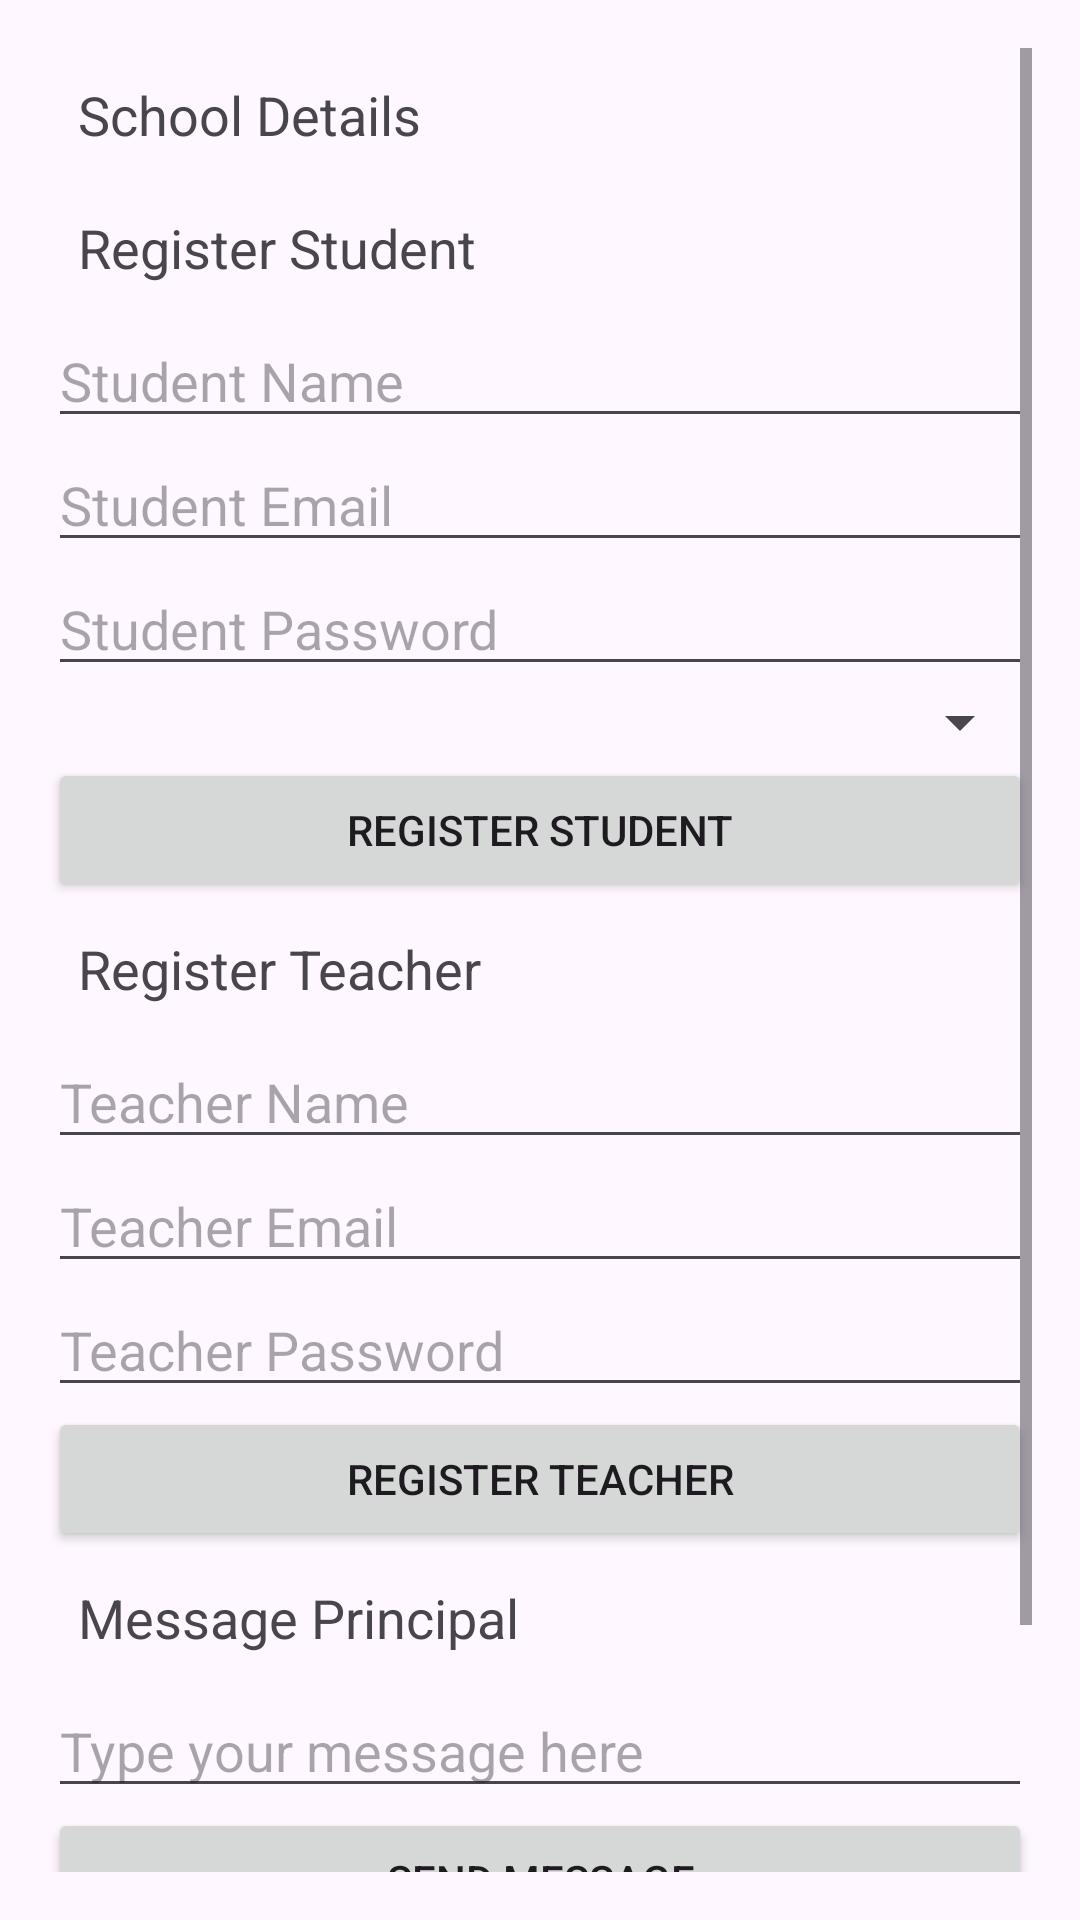

The Android layout XML behind this screen, and the referenced resources:
<!-- AndroidManifest.xml: application theme Theme.Komodohubv2 -->
<!-- res/layout/activity_school_admin.xml -->
<ScrollView xmlns:android="http://schemas.android.com/apk/res/android"
    android:layout_width="match_parent"
    android:layout_height="match_parent"
    android:padding="16dp">

    <LinearLayout
        android:orientation="vertical"
        android:layout_width="match_parent"
        android:layout_height="wrap_content">

        
        <TextView
            android:id="@+id/schoolDetailsTextView"
            android:layout_width="match_parent"
            android:layout_height="wrap_content"
            android:text="School Details"
            android:textSize="18sp"
            android:padding="10dp" />

        
        <TextView
            android:layout_width="match_parent"
            android:layout_height="wrap_content"
            android:text="Register Student"
            android:textSize="18sp"
            android:padding="10dp" />

        <EditText
            android:id="@+id/studentNameInput"
            android:layout_width="match_parent"
            android:layout_height="wrap_content"
            android:hint="Student Name" />

        <EditText
            android:id="@+id/studentEmailInput"
            android:layout_width="match_parent"
            android:layout_height="wrap_content"
            android:hint="Student Email" />

        <EditText
            android:id="@+id/studentPasswordInput"
            android:layout_width="match_parent"
            android:layout_height="wrap_content"
            android:hint="Student Password"
            android:inputType="textPassword" />

        <Spinner
            android:id="@+id/assignTeacherSpinner"
            android:layout_width="match_parent"
            android:layout_height="wrap_content" />

        <Button
            android:id="@+id/registerStudentButton"
            android:layout_width="match_parent"
            android:layout_height="wrap_content"
            android:text="Register Student" />

        
        <TextView
            android:layout_width="match_parent"
            android:layout_height="wrap_content"
            android:text="Register Teacher"
            android:textSize="18sp"
            android:padding="10dp" />

        <EditText
            android:id="@+id/teacherNameInput"
            android:layout_width="match_parent"
            android:layout_height="wrap_content"
            android:hint="Teacher Name" />

        <EditText
            android:id="@+id/teacherEmailInput"
            android:layout_width="match_parent"
            android:layout_height="wrap_content"
            android:hint="Teacher Email" />

        <EditText
            android:id="@+id/teacherPasswordInput"
            android:layout_width="match_parent"
            android:layout_height="wrap_content"
            android:hint="Teacher Password"
            android:inputType="textPassword" />

        <Button
            android:id="@+id/registerTeacherButton"
            android:layout_width="match_parent"
            android:layout_height="wrap_content"
            android:text="Register Teacher" />

        
        <TextView
            android:layout_width="match_parent"
            android:layout_height="wrap_content"
            android:text="Message Principal"
            android:textSize="18sp"
            android:padding="10dp" />

        <EditText
            android:id="@+id/adminMessageInput"
            android:layout_width="match_parent"
            android:layout_height="wrap_content"
            android:hint="Type your message here" />

        <Button
            android:id="@+id/sendMessageButton"
            android:layout_width="match_parent"
            android:layout_height="wrap_content"
            android:text="Send Message" />

        <TextView
            android:id="@+id/principalMessageView"
            android:layout_width="match_parent"
            android:layout_height="wrap_content"
            android:text="No messages from the principal"
            android:textSize="16sp"
            android:padding="10dp" />

        
        <ToggleButton
            android:id="@+id/subscriptionToggleButton"
            android:layout_width="match_parent"
            android:layout_height="wrap_content"
            android:textOn="Subscription Active"
            android:textOff="Subscription Inactive" />

    </LinearLayout>
</ScrollView>
<!-- resources referenced by this layout -->
<resources>
  <style name="Theme.Komodohubv2" parent="Base.Theme.Komodohubv2" />
  <style name="Base.Theme.Komodohubv2" parent="Theme.Material3.DayNight.NoActionBar">
          
          
      </style>
</resources>
